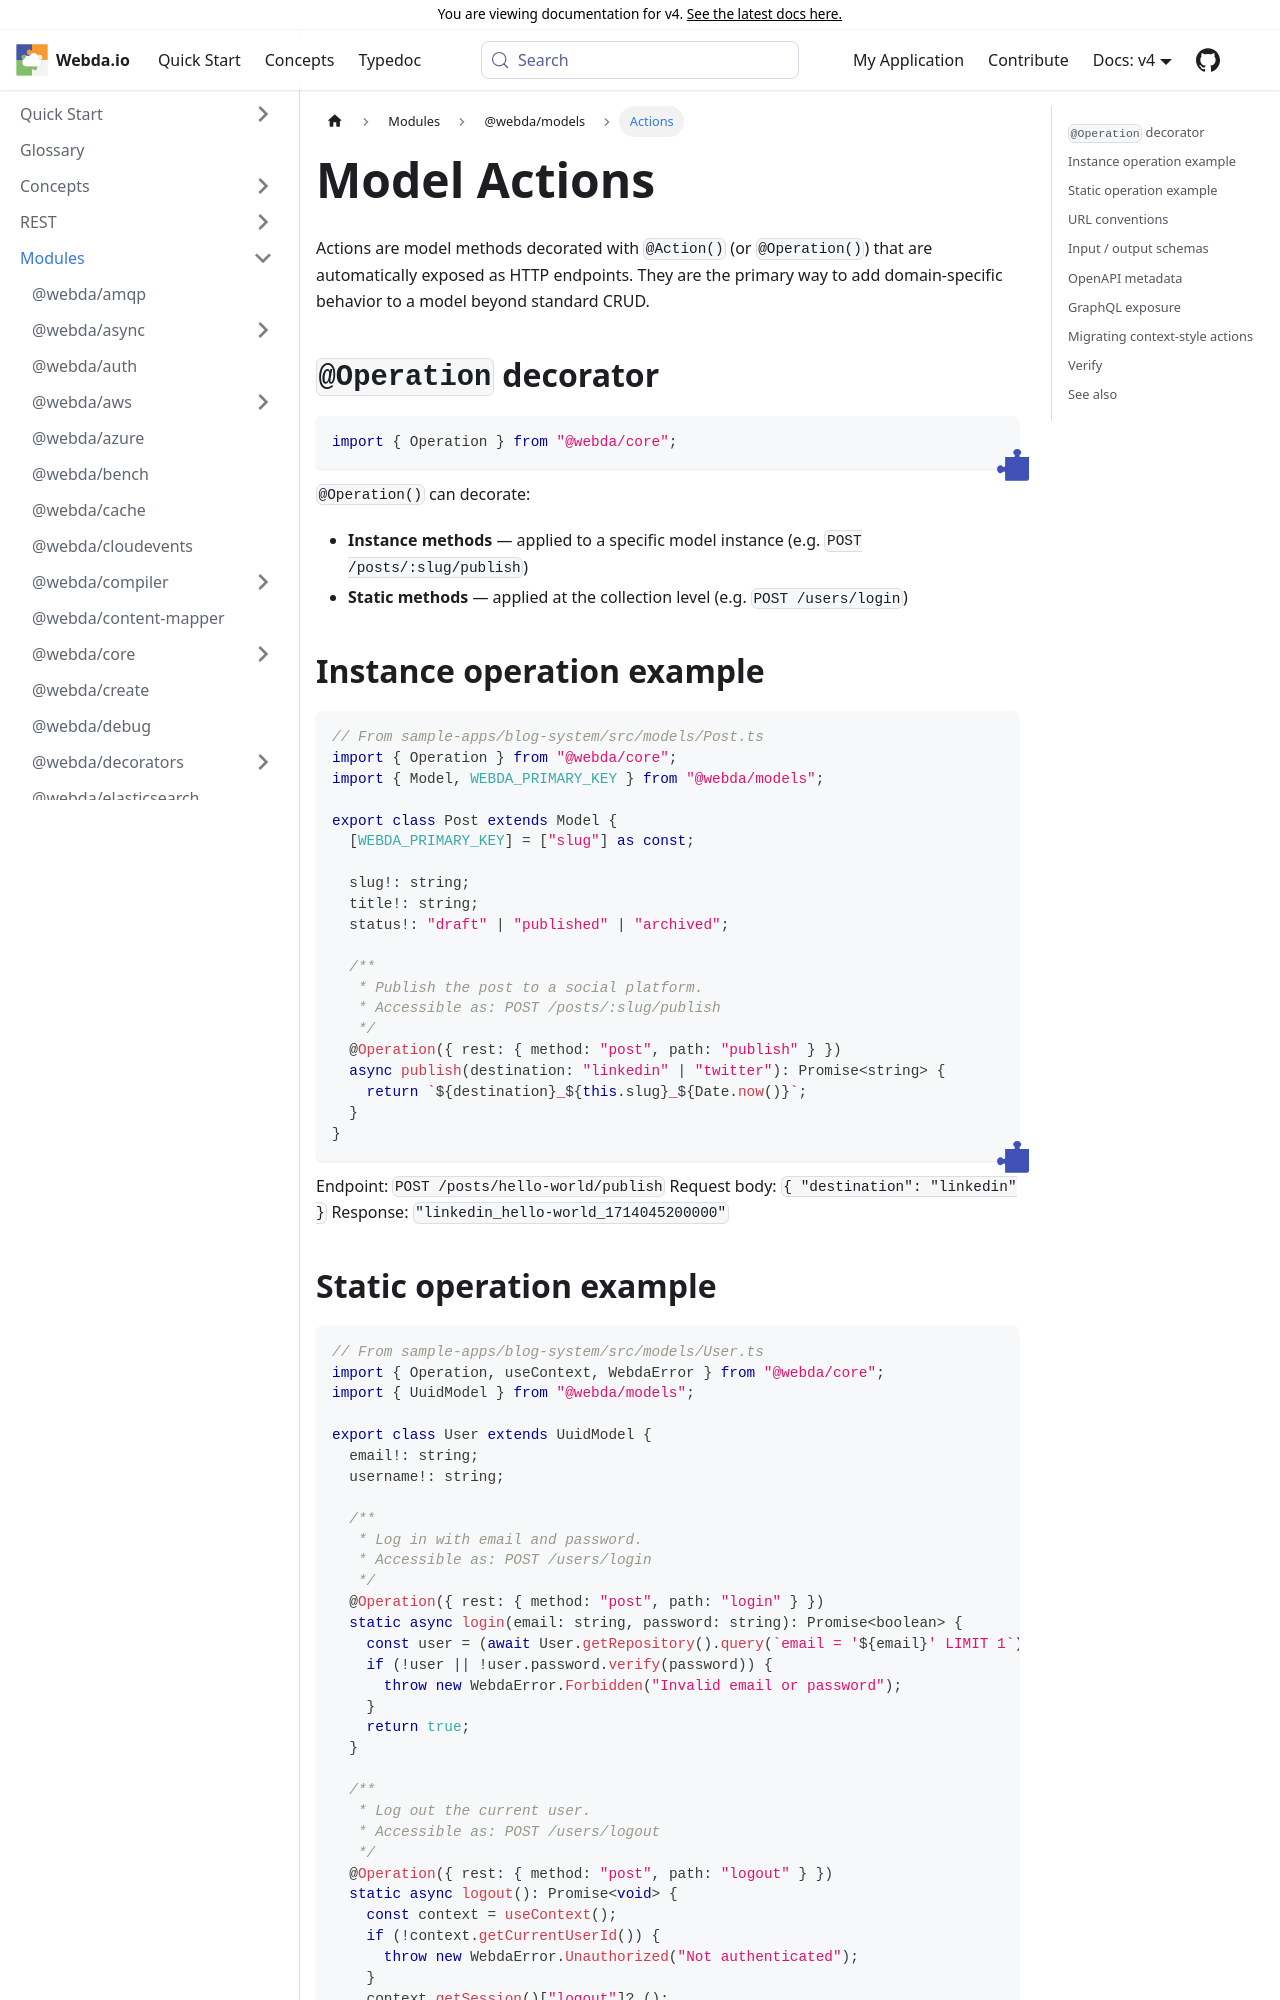

repository: loopingz/webda.io · page: v4/docs/Modules/models/Actions/index.html · generator: docusaurus

---
sidebar_position: 5
sidebar_label: Actions
---

# Model Actions

Actions are model methods decorated with `@Action()` (or `@Operation()`) that are automatically exposed as HTTP endpoints. They are the primary way to add domain-specific behavior to a model beyond standard CRUD.

## `@Operation` decorator

```typescript
import { Operation } from "@webda/core";
```

`@Operation()` can decorate:
- **Instance methods** — applied to a specific model instance (e.g. `POST /posts/:slug/publish`)
- **Static methods** — applied at the collection level (e.g. `POST /users/login`)

## Instance operation example

```typescript
// From sample-apps/blog-system/src/models/Post.model.ts
import { Operation } from "@webda/core";
import { Model, WEBDA_PRIMARY_KEY } from "@webda/models";

export class Post extends Model {
  [WEBDA_PRIMARY_KEY] = ["slug"] as const;

  slug!: string;
  title!: string;
  status!: "draft" | "published" | "archived";

  /**
   * Publish the post to a social platform.
   * Accessible as: POST /posts/:slug/publish
   */
  @Operation({ rest: { method: "post", path: "publish" } })
  async publish(destination: "linkedin" | "twitter"): Promise<string> {
    return `${destination}_${this.slug}_${Date.now()}`;
  }
}
```

Endpoint: `POST /posts/hello-world/publish`
Request body: `{ "destination": "linkedin" }`
Response: `"linkedin_hello-world_1714045200000"`
